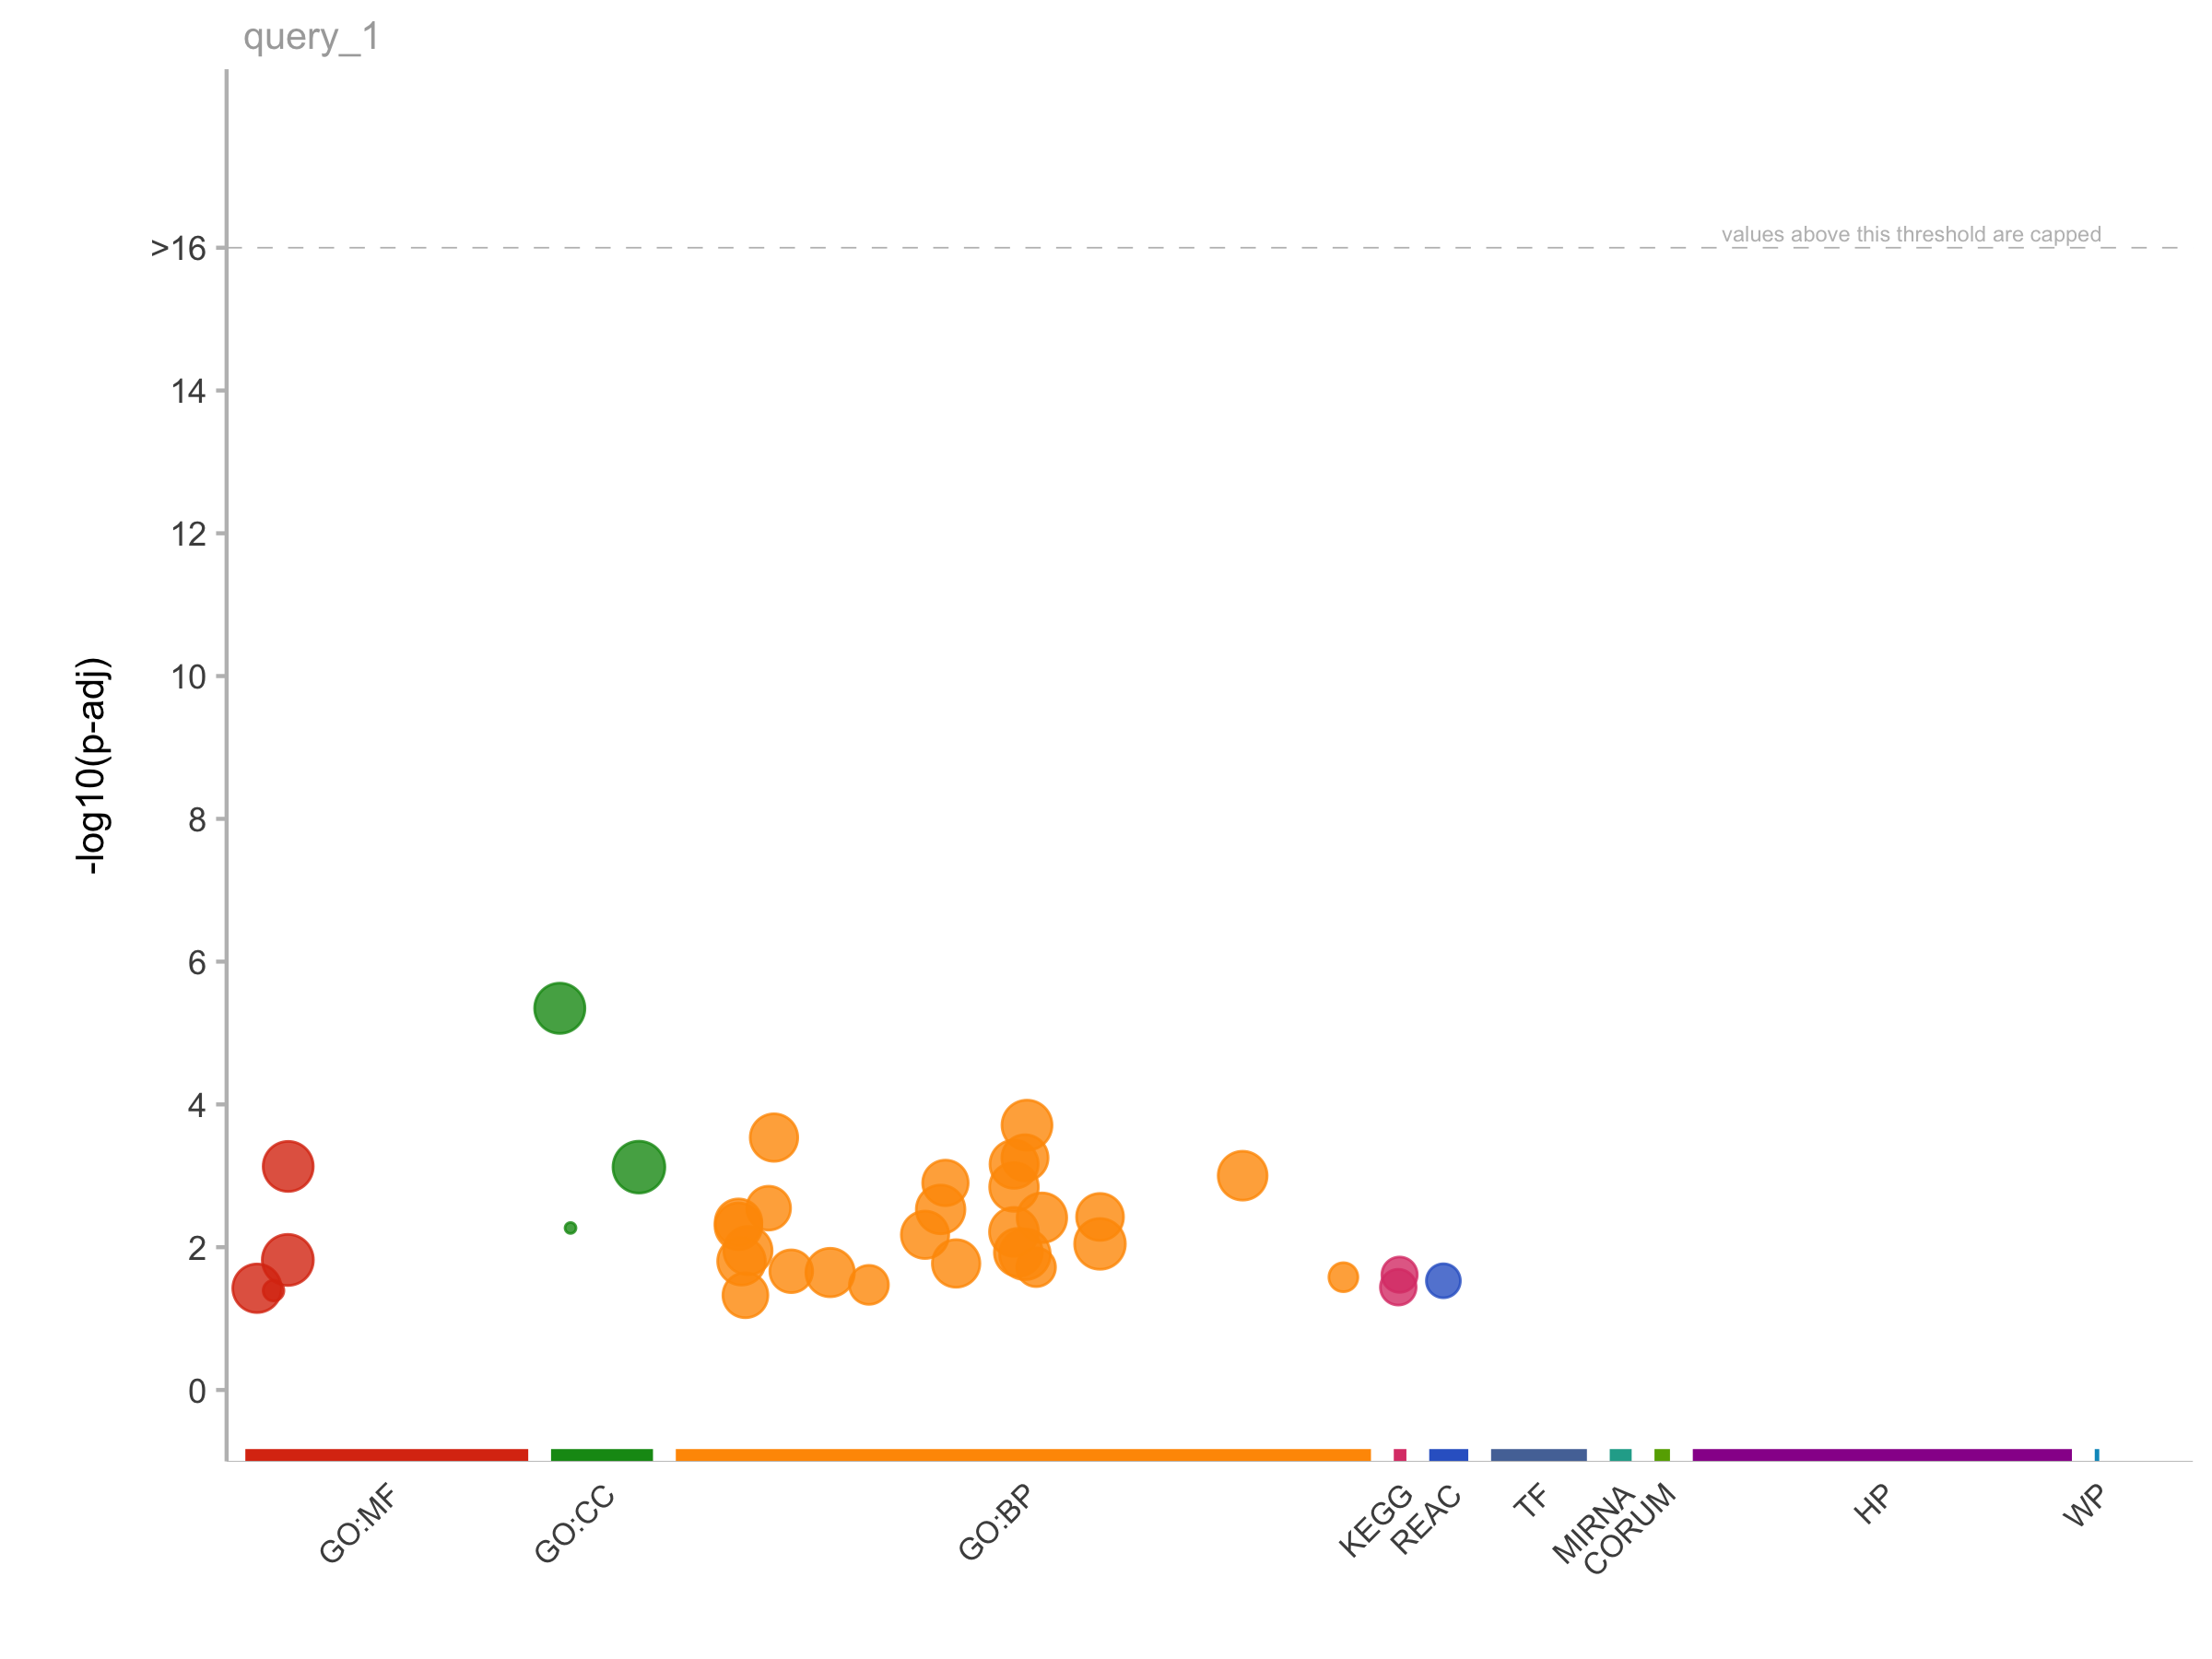

Data behind this chart, as committed beside it:
, query, significant, p_value, term_size, query_size, intersection_size, precision, recall, term_id, source, term_name, effective_domain_size, source_order
1, query_1, TRUE, 0.0001954, 10488, 72, 50, 0.6944, 0.004767, GO:0050896, GO:BP, response to stimulus, 27350, 15390
2, query_1, TRUE, 0.0002913, 3796, 72, 28, 0.3889, 0.007376, GO:0010033, GO:BP, response to organic substance, 27350, 4303
3, query_1, TRUE, 0.0005603, 2284, 72, 21, 0.2917, 0.009194, GO:0050790, GO:BP, regulation of catalytic activity, 27350, 15302
4, query_1, TRUE, 0.0006879, 5016, 72, 32, 0.4444, 0.00638, GO:0048523, GO:BP, negative regulation of cellular process, 27350, 14825
5, query_1, TRUE, 0.0009961, 6554, 72, 37, 0.5139, 0.005645, GO:1901564, GO:BP, organonitrogen compound metabolic proces…, 27350, 24840
6, query_1, TRUE, 0.001257, 1777, 72, 18, 0.25, 0.01013, GO:0042592, GO:BP, homeostatic process, 27350, 11816
7, query_1, TRUE, 0.001434, 6042, 72, 35, 0.4861, 0.005793, GO:0048519, GO:BP, negative regulation of biological proces…, 27350, 14821
8, query_1, TRUE, 0.002839, 965, 72, 13, 0.1806, 0.01347, GO:0009725, GO:BP, response to hormone, 27350, 4069
9, query_1, TRUE, 0.002955, 5922, 72, 34, 0.4722, 0.005741, GO:0042221, GO:BP, response to chemical, 27350, 11605
10, query_1, TRUE, 0.003768, 3029, 72, 23, 0.3194, 0.007593, GO:0065009, GO:BP, regulation of molecular function, 27350, 18591
11, query_1, TRUE, 0.003871, 8864, 72, 43, 0.5972, 0.004851, GO:0051716, GO:BP, cellular response to stimulus, 27350, 16044
12, query_1, TRUE, 0.004482, 2823, 72, 22, 0.3056, 0.007793, GO:0006796, GO:BP, phosphate-containing compound metabolic …, 27350, 2748
13, query_1, TRUE, 0.0051, 2845, 72, 22, 0.3056, 0.007733, GO:0006793, GO:BP, phosphorus metabolic process, 27350, 2745
14, query_1, TRUE, 0.006109, 6714, 72, 36, 0.5, 0.005362, GO:0048518, GO:BP, positive regulation of biological proces…, 27350, 14820
15, query_1, TRUE, 0.006707, 3629, 72, 25, 0.3472, 0.006889, GO:0036211, GO:BP, protein modification process, 27350, 10922
16, query_1, TRUE, 0.008998, 14096, 72, 56, 0.7778, 0.003973, GO:0065007, GO:BP, biological regulation, 27350, 18589
17, query_1, TRUE, 0.01116, 5088, 72, 30, 0.4167, 0.005896, GO:0007275, GO:BP, multicellular organism development, 27350, 3162
18, query_1, TRUE, 0.01181, 4543, 72, 28, 0.3889, 0.006163, GO:0048731, GO:BP, system development, 27350, 15011
19, query_1, TRUE, 0.01259, 13379, 72, 54, 0.75, 0.004036, GO:0050789, GO:BP, regulation of biological process, 27350, 15301
20, query_1, TRUE, 0.01572, 4067, 72, 26, 0.3611, 0.006393, GO:0006950, GO:BP, response to stress, 27350, 2880
21, query_1, TRUE, 0.01689, 3819, 72, 25, 0.3472, 0.006546, GO:0043412, GO:BP, macromolecule modification, 27350, 12284
22, query_1, TRUE, 0.01911, 181, 72, 6, 0.08333, 0.03315, GO:0051384, GO:BP, response to glucocorticoid, 27350, 15792
23, query_1, TRUE, 0.02173, 667, 72, 10, 0.1389, 0.01499, GO:0010942, GO:BP, positive regulation of cell death, 27350, 5059
24, query_1, TRUE, 0.02264, 5555, 72, 31, 0.4306, 0.005581, GO:0019538, GO:BP, protein metabolic process, 27350, 6764
25, query_1, TRUE, 0.02633, 17, 72, 3, 0.04167, 0.1765, GO:2000047, GO:BP, regulation of cell-cell adhesion mediate…, 27350, 29255
26, query_1, TRUE, 0.03372, 200, 72, 6, 0.08333, 0.03, GO:0031960, GO:BP, response to corticosteroid, 27350, 8464
27, query_1, TRUE, 0.04711, 1445, 72, 14, 0.1944, 0.009689, GO:0007155, GO:BP, cell adhesion, 27350, 3051
28, query_1, TRUE, 4.50354139221023e-06, 11483, 72, 54, 0.75, 0.004703, GO:0005737, GO:CC, cytoplasm, 27145, 383
29, query_1, TRUE, 0.0007557, 22747, 72, 72, 1, 0.003165, GO:0110165, GO:CC, cellular anatomical entity, 27145, 3851
30, query_1, TRUE, 0.005383, 3, 72, 2, 0.02778, 0.6667, GO:0016222, GO:CC, procollagen-proline 4-dioxygenase comple…, 27145, 854
31, query_1, TRUE, 0.0007387, 10491, 72, 50, 0.6944, 0.004766, GO:0005515, GO:MF, protein binding, 25299, 1879
32, query_1, TRUE, 0.01508, 16247, 72, 62, 0.8611, 0.003816, GO:0005488, GO:MF, binding, 25299, 1862
33, query_1, TRUE, 0.03762, 5664, 72, 31, 0.4306, 0.005473, GO:0003824, GO:MF, catalytic activity, 25299, 514
34, query_1, TRUE, 0.04053, 5, 72, 2, 0.02778, 0.4, GO:0004656, GO:MF, procollagen-proline 4-dioxygenase activi…, 25299, 1237
35, query_1, TRUE, 0.02428, 72, 41, 4, 0.09756, 0.05556, KEGG:04115, KEGG, p53 signaling pathway, 8875, 254
36, query_1, TRUE, 0.03634, 80, 41, 4, 0.09756, 0.05, KEGG:01524, KEGG, Platinum drug resistance, 8875, 197
37, query_1, TRUE, 0.02955, 51, 42, 4, 0.09524, 0.07843, REAC:R-MMU-3371497, REAC, HSP90 chaperone cycle for steroid hormon…, 8384, 621
